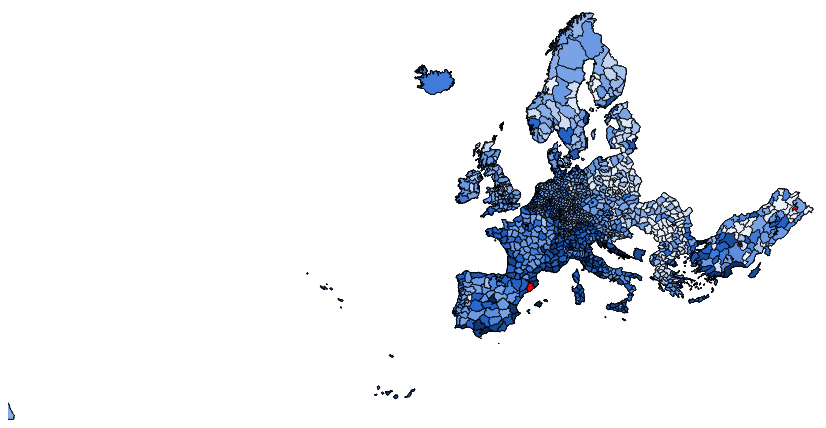
D3 v3 page, settled after 360 driven frames (6 s of simulated time); the page loaded 2 data file(s).



var width = 960,
    height = 500;

var color = d3.scale.threshold()
    .domain([1,2,3,4,5,6,7,12,20,55,60,80,100,130,160,300,500,700,1000,1500,2000,3000,4000,7000,16000])
    .range(['#ebf1fb','#dde8f8','#cfdef6','#c1d4f3','#b2caf0','#a4c0ee','#96b6eb','#88ace8','#79a3e5','#6b99e3','#5d8fe0','#4f85dd','#407bda','#3271d8','#2868d1','#2561c2','#235ab4','#2053a6','#1d4c98','#1a4589','#183e7b','#15366d','#122f5f','#0f2850','#0d2142']);

var projection = d3.geo.albers()
    .center([0, 55.4])
    .rotate([4.4, 0])
    .parallels([50, 60])
    .scale(500)
    .translate([width / 2, height / 2]);

var path = d3.geo.path()
    .projection(projection);

var svg = d3.select("body").append("svg")
    .attr("width", width)
    .attr("height", height);

queue()
    .defer(d3.json, "EU.topojson")
    .defer(d3.tsv, "EU.tsv")
    .await(ready);

function ready(error, eu, unemployment) {
  var rateById = {};

  unemployment.forEach(function(d) { rateById[d.id] = +d.rate; });

  svg.append("g")
      .attr("class", "counties")
    .selectAll("path")
      .data(topojson.feature(eu, eu.objects.EU).features)
    .enter().append("path")
      .attr("d", path)
      .style("fill", function(d) { return color(rateById[d.properties.NUTS_ID]); });
}



### data: EU.topojson
{
 "type": "Topology",
 "objects": {
  "EU": {
   "type": "GeometryCollection",
   "geometries": [
    "{... 3 keys}",
    "{... 3 keys}",
    "{... 3 keys}",
    "{... 3 keys}",
    "{... 3 keys}",
    "{... 3 keys}",
    "{... 3 keys}",
    "{... 3 keys}",
    "... 1,912 more items"
   ]
  },
  "EU_COUNTRIES": {
   "type": "GeometryCollection",
   "geometries": [
    "{... 3 keys}",
    "{... 3 keys}",
    "{... 3 keys}",
    "{... 3 keys}",
    "{... 3 keys}",
    "{... 3 keys}",
    "{... 3 keys}",
    "{... 3 keys}",
    "... 1,912 more items"
   ]
  }
 },
 "arcs": [
  [
   [
    6587,
    7600
   ],
   [
    1,
    0
   ]
  ],
  [
   [
    6588,
    7600
   ],
   [
    1,
    0
   ],
   [
    3,
    1
   ],
   [
    1,
    1
   ],
   [
    2,
    0
   ],
   [
    5,
    -2
   ],
   [
    2,
    -2
   ],
   [
    6,
    -3
   ],
   "... 1 more items"
  ],
  [
   [
    6611,
    7594
   ],
   [
    2,
    -1
   ],
   [
    2,
    -1
   ],
   [
    6,
    -2
   ],
   [
    4,
    -1
   ],
   [
    4,
    -1
   ]
  ],
  [
   [
    6629,
    7588
   ],
   [
    2,
    2
   ],
   [
    1,
    0
   ],
   [
    3,
    0
   ],
   [
    1,
    -1
   ],
   [
    2,
    -1
   ],
   [
    2,
    -1
   ],
   [
    1,
    0
   ],
   "... 10 more items"
  ],
  [
   [
    6658,
    7576
   ],
   [
    3,
    0
   ],
   [
    1,
    0
   ],
   [
    6,
    -1
   ],
   [
    5,
    0
   ],
   [
    3,
    0
   ],
   [
    2,
    0
   ],
   [
    2,
    0
   ],
   "... 3 more items"
  ],
  [
   [
    6685,
    7579
   ],
   [
    2,
    3
   ],
   [
    2,
    1
   ],
   [
    5,
    -1
   ],
   [
    2,
    0
   ],
   [
    1,
    0
   ],
   [
    2,
    -1
   ],
   [
    5,
    0
   ]
  ],
  [
   [
    6704,
    7581
   ],
   [
    2,
    -2
   ],
   [
    2,
    -1
   ],
   [
    3,
    -3
   ],
   [
    2,
    -1
   ],
   [
    1,
    -1
   ],
   [
    1,
    0
   ],
   [
    2,
    0
   ],
   "... 4 more items"
  ],
  [
   [
    6725,
    7573
   ],
   [
    1,
    0
   ],
   [
    1,
    -3
   ],
   [
    0,
    -1
   ],
   [
    0,
    -2
   ],
   [
    2,
    -5
   ]
  ],
  "... 37,838 more items"
 ],
 "transform": {
  "scale": [
   0.01189,
   0.009257
  ],
  "translate": [
   -63.09,
   -21.39
  ]
 }
}

### data: EU.tsv
id	rate
AT111	1
AT112	4
AT113	4
AT121	37
AT122	14
AT123	6
AT124	76
AT125	33
AT126	27
AT127	25
AT130	3738
AT211	138
AT212	255
AT213	31
AT221	109
AT222	82
AT223	55
AT224	40
AT225	25
AT226	28
AT311	23
AT312	49
AT313	14
AT314	13
AT315	73
AT321	69
AT322	762
AT323	278
AT331	77
AT332	202
AT333	52
AT334	242
AT335	702
AT341	228
AT342	49
BE100	2199
BE211	224
BE212	4
BE213	7
BE221	7
BE222	7
BE223	1
BE231	4
BE232	2
BE233	3
BE234	124
BE235	0
BE236	4
BE241	49
BE242	60
BE251	64
BE252	1
BE253	4
BE254	4
BE255	90
BE256	1
BE257	2
BE258	44
BE310	20
BE321	1
... 1,860 more rows